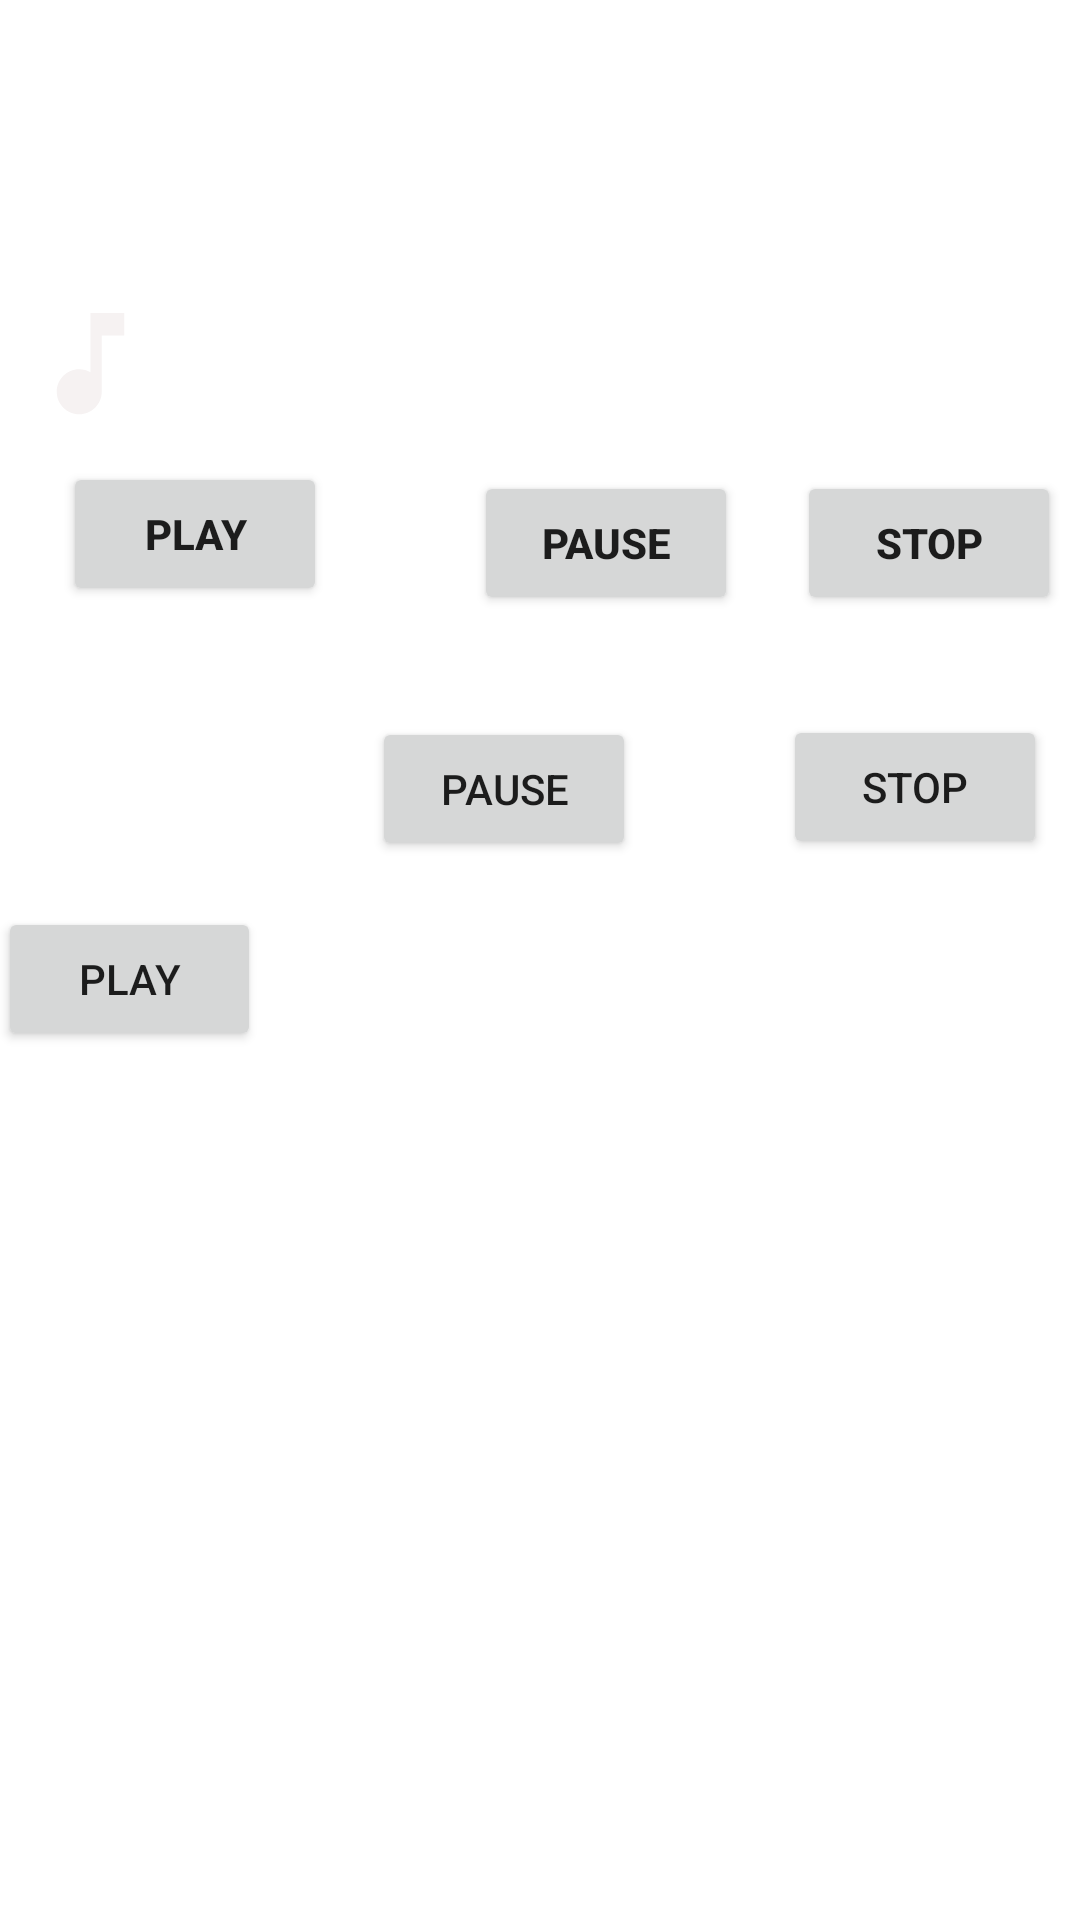

Reconstruct the res/layout file that produces this screen, plus the resources it refers to.
<!-- AndroidManifest.xml: application theme Theme.MusicPlayerSystem -->
<!-- res/layout/activity_main4.xml -->
<?xml version="1.0" encoding="utf-8"?>
<androidx.constraintlayout.widget.ConstraintLayout xmlns:android="http://schemas.android.com/apk/res/android"
    xmlns:app="http://schemas.android.com/apk/res-auto"
    xmlns:tools="http://schemas.android.com/tools"
    android:layout_height="match_parent"
    android:layout_width="match_parent"
    android:background="@drawable/backg"
    tools:context=".MainActivity4">

    <TextView
        android:id="@+id/textView4"
        android:layout_width="wrap_content"
        android:layout_height="wrap_content"
        android:layout_marginStart="116dp"
        android:layout_marginTop="40dp"
        android:layout_marginEnd="116dp"
        android:text="Honey Singh Songs"
        android:textColor="@color/white"
        android:textSize="20sp"
        android:textStyle="bold"
        app:layout_constraintEnd_toEndOf="parent"
        app:layout_constraintStart_toStartOf="parent"
        app:layout_constraintTop_toTopOf="parent" />

    <ImageView
        android:id="@+id/imageView4"
        android:layout_width="45dp"
        android:layout_height="46dp"
        android:layout_marginStart="33dp"
        android:layout_marginTop="98dp"
        app:layout_constraintEnd_toStartOf="@+id/textView5"
        app:layout_constraintStart_toStartOf="parent"
        app:layout_constraintTop_toTopOf="parent"
        app:srcCompat="@drawable/baseline_music_note_24" />

    <TextView
        android:id="@+id/textView5"
        android:layout_width="220dp"
        android:layout_height="35dp"
        android:layout_marginTop="42dp"
        android:layout_marginEnd="113dp"
        android:text="Char Bottle Vodhka"
        android:textColor="@color/white"
        android:textSize="18dp"
        android:textStyle="bold"
        app:layout_constraintEnd_toEndOf="parent"
        app:layout_constraintStart_toEndOf="@+id/imageView4"
        app:layout_constraintTop_toBottomOf="@+id/textView4" />

    <Button
        android:id="@+id/button"
        android:layout_width="wrap_content"
        android:layout_height="wrap_content"
        android:layout_marginStart="21dp"
        android:layout_marginTop="10dp"
        android:layout_marginEnd="49dp"
        android:text="play"
        android:textStyle="bold"
        app:layout_constraintEnd_toStartOf="@+id/button3"
        app:layout_constraintStart_toStartOf="parent"
        app:layout_constraintTop_toBottomOf="@+id/imageView4" />

    <Button
        android:id="@+id/button3"
        android:layout_width="wrap_content"
        android:layout_height="wrap_content"
        android:layout_marginStart="49dp"
        android:layout_marginTop="13dp"
        android:text="Pause"
        android:textStyle="bold"
        app:layout_constraintStart_toEndOf="@+id/button"
        app:layout_constraintTop_toBottomOf="@+id/textView5" />

    <Button
        android:id="@+id/button4"
        android:layout_width="wrap_content"
        android:layout_height="wrap_content"
        android:layout_marginStart="45dp"
        android:layout_marginTop="13dp"
        android:layout_marginEnd="32dp"
        android:text="stop"
        android:textStyle="bold"
        app:layout_constraintEnd_toEndOf="parent"
        app:layout_constraintStart_toEndOf="@+id/button3"
        app:layout_constraintTop_toBottomOf="@+id/textView5" />

    <EditText
        android:id="@+id/editTextTextPersonName"
        android:layout_width="wrap_content"
        android:layout_height="wrap_content"
        android:layout_marginTop="46dp"
        android:layout_marginBottom="435dp"
        android:ems="10"
        android:inputType="textPersonName"
        android:text="Aata maaji satakli"
        android:textColor="@color/white"
        app:layout_constraintBottom_toBottomOf="parent"
        app:layout_constraintEnd_toEndOf="parent"
        app:layout_constraintStart_toStartOf="parent"
        app:layout_constraintTop_toBottomOf="@+id/button3" />

    <Button
        android:id="@+id/button2"
        android:layout_width="wrap_content"
        android:layout_height="wrap_content"
        android:layout_marginStart="20dp"
        android:layout_marginEnd="25dp"
        android:text="PLAY"
        app:layout_constraintBottom_toBottomOf="parent"
        app:layout_constraintEnd_toStartOf="@+id/button5"
        app:layout_constraintHorizontal_bias="1.0"
        app:layout_constraintStart_toStartOf="parent"
        app:layout_constraintTop_toBottomOf="@+id/button"
        app:layout_constraintVertical_bias="0.257" />

    <Button
        android:id="@+id/button5"
        android:layout_width="wrap_content"
        android:layout_height="wrap_content"
        android:layout_marginStart="12dp"
        android:layout_marginEnd="2dp"
        android:text="PAUSE"
        app:layout_constraintBottom_toBottomOf="parent"
        app:layout_constraintEnd_toStartOf="@+id/button6"
        app:layout_constraintStart_toEndOf="@+id/button2"
        app:layout_constraintTop_toBottomOf="@+id/editTextTextPersonName"
        app:layout_constraintVertical_bias="0.082" />

    <Button
        android:id="@+id/button6"
        android:layout_width="wrap_content"
        android:layout_height="wrap_content"
        android:layout_marginStart="47dp"
        android:layout_marginTop="32dp"
        android:layout_marginEnd="32dp"
        android:layout_marginBottom="355dp"
        android:text="STOP"
        app:layout_constraintBottom_toBottomOf="parent"
        app:layout_constraintEnd_toEndOf="parent"
        app:layout_constraintStart_toEndOf="@+id/button5"
        app:layout_constraintTop_toBottomOf="@+id/editTextTextPersonName" />

    <androidx.constraintlayout.widget.Guideline
        android:id="@+id/guideline"
        android:layout_width="wrap_content"
        android:layout_height="wrap_content"
        android:orientation="horizontal"
        app:layout_constraintGuide_begin="20dp" />

</androidx.constraintlayout.widget.ConstraintLayout>
<!-- resources referenced by this layout -->
<resources>
  <!-- drawable baseline_music_note_24 (drawable) -->
  <vector android:height="24dp" android:tint="#F6F2F2"
      android:viewportHeight="24" android:viewportWidth="24"
      android:width="24dp" xmlns:android="http://schemas.android.com/apk/res/android">
      <path android:fillColor="@android:color/white" android:pathData="M12,3v10.55c-0.59,-0.34 -1.27,-0.55 -2,-0.55 -2.21,0 -4,1.79 -4,4s1.79,4 4,4 4,-1.79 4,-4V7h4V3h-6z"/>
  </vector>
  <style name="Theme.MusicPlayerSystem" parent="Theme.MaterialComponents.DayNight.DarkActionBar">
          
          <item name="colorPrimary">@color/purple_500</item>
          <item name="colorPrimaryVariant">@color/purple_700</item>
          <item name="colorOnPrimary">@color/white</item>
          
          <item name="colorSecondary">@color/teal_200</item>
          <item name="colorSecondaryVariant">@color/teal_700</item>
          <item name="colorOnSecondary">@color/black</item>
          
          <item name="android:statusBarColor">?attr/colorPrimaryVariant</item>
          
      </style>
  <!-- not gathered from this repository: default colours our renderer supplied (Android Studio template values) -->
  <color name="purple_500">#FF6200EE</color>
  <color name="purple_700">#FF3700B3</color>
  <color name="teal_200">#FF03DAC5</color>
  <color name="teal_700">#FF018786</color>
  <color name="black">#FF000000</color>
  <color name="white">#FFFFFFFF</color>
</resources>
